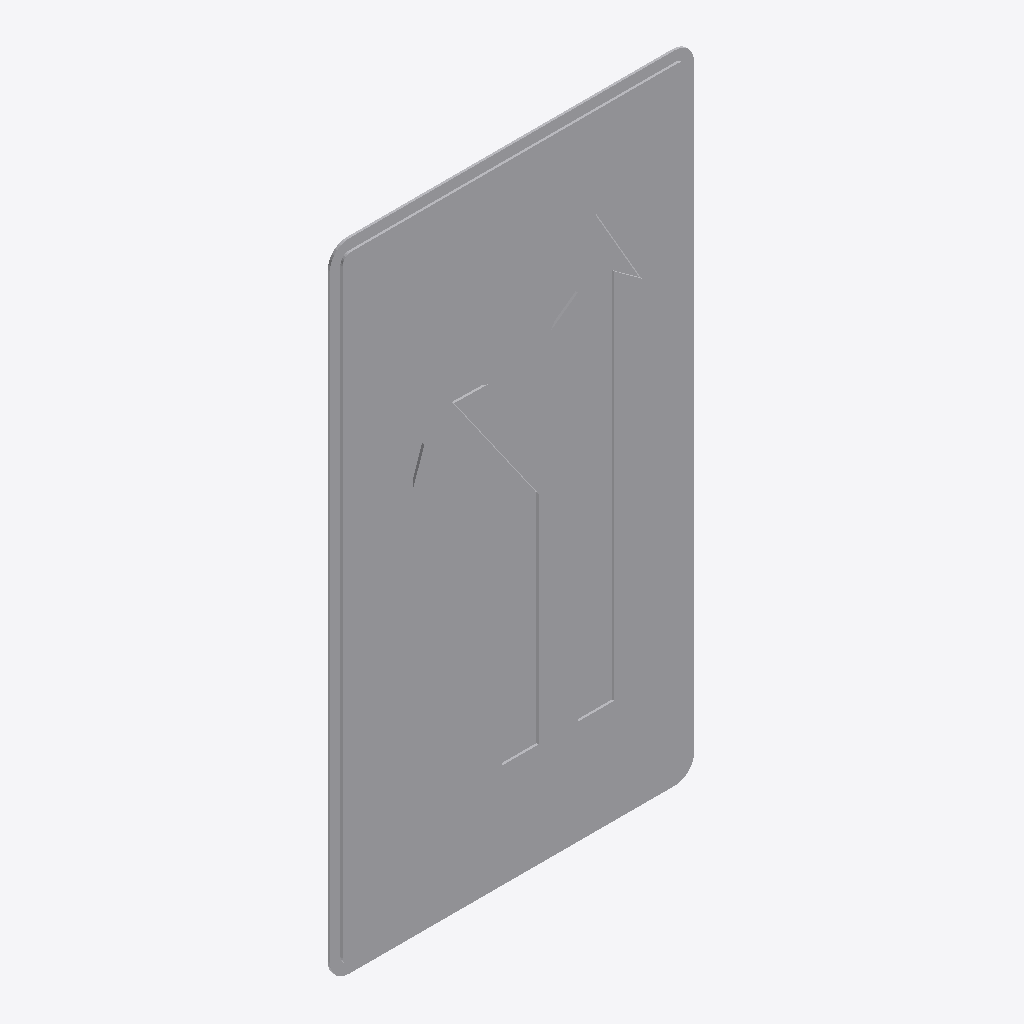
Isometric view of an IFC building model (IFC-SPF (STEP), schema IFC2X3, length unit metre), seen from the south-west, elements coloured by IFC class: 1 other element (light grey).
Extent 0.8 m × 0.0 m × 1.4 m (x, y, z). Storeys (1): Port De Barcelona at 0.00 m. Elements (1): 1 IfcFurnishingElement.

HEADER;
FILE_DESCRIPTION(('ViewDefinition [CoordinationView_V2.0]'),'2;1');
FILE_NAME('','',(''),(''),'','','');
FILE_SCHEMA(('IFC2X3'));
ENDSEC;
DATA;
#105=IFCPROJECT('34UKVHeH5CHvrwyycS_2aZ',$,'Port De Barcelona',$,$,'Port De Barcelona','Port De Barcelona',(#97),#92);
#130=IFCSITE('34UKVHeH5CHvrwyycS_2aX',$,'Default',$,$,#127,$,$,.ELEMENT.,(42,21,31,181945),(-71,-3,-24,-263305),0.0,$,$);
#115=IFCBUILDING('34UKVHeH5CHvrwyycS_2aY',$,'Port De Barcelona',$,$,#32,$,'Port De Barcelona',.ELEMENT.,$,$,$);
#124=IFCBUILDINGSTOREY('34UKVHeH5CHvrwyybZ1_NS',$,'Port De Barcelona',$,'Level:8mm Head',#122,$,'Port De Barcelona',.ELEMENT.,0.0);
#404=IFCFURNISHINGELEMENT('1VnuGc_6XCqx5dZZhITKcg',$,'APBCN-URB-VIA-SenalTransitoVertical_IndicacionesGenerales_s60a:800x1400mm:775196',$,'APBCN-URB-VIA-SenalTransitoVertical_IndicacionesGenerales_s60a:800x1400mm',#402,#397,'775196');
ENDSEC;
